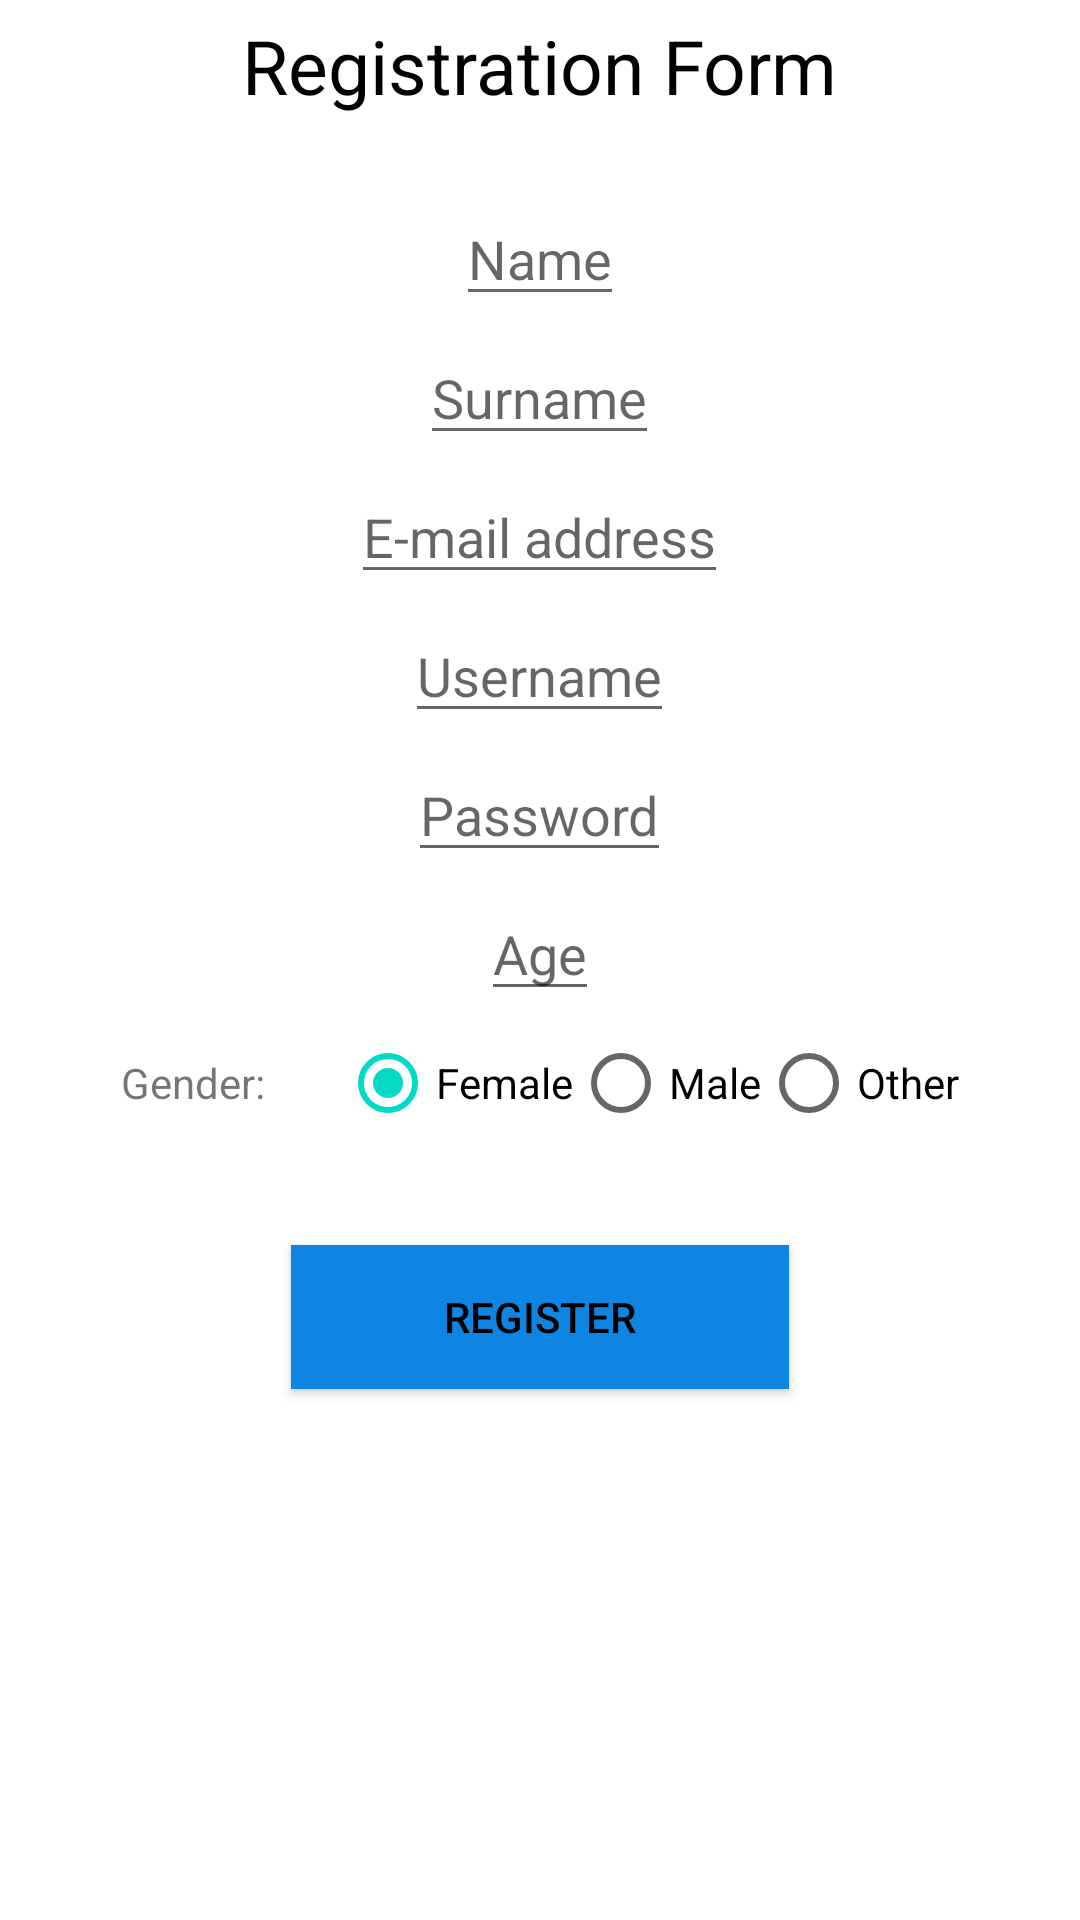

Layout XML and referenced resources for this Android screen:
<!-- AndroidManifest.xml: application theme Theme.ParkingMacedonia -->
<!-- res/layout/activity_register.xml -->
<?xml version="1.0" encoding="utf-8"?>
<RelativeLayout xmlns:android="http://schemas.android.com/apk/res/android"
    xmlns:app="http://schemas.android.com/apk/res-auto"
    xmlns:tools="http://schemas.android.com/tools"
    android:layout_width="match_parent"
    android:layout_height="match_parent"
    tools:context=".RegisterActivity">

    <TextView
        android:id="@+id/registerform"
        android:layout_width="223dp"
        android:layout_height="59dp"
        android:layout_alignParentTop="true"
        android:layout_centerVertical="true"
        android:layout_marginTop="5dp"
        android:text="Registration Form"
        android:layout_centerInParent="true"
        android:textAlignment="center"
        android:textColor="@android:color/black"
        android:textSize="25dp" />

    <EditText
        android:id="@+id/name"
        android:layout_width="wrap_content"
        android:layout_height="wrap_content"
        android:layout_below="@id/registerform"
        android:layout_centerInParent="true"
        android:hint="Name"
        />

    <EditText
        android:id="@+id/surname"
        android:layout_width="wrap_content"
        android:layout_height="wrap_content"
        android:layout_below="@id/name"
        android:layout_centerInParent="true"
        android:layout_marginTop="5dp"
        android:hint="Surname"
        />

    <EditText
        android:id="@+id/email"
        android:layout_width="wrap_content"
        android:layout_height="wrap_content"
        android:layout_below="@id/surname"
        android:layout_centerInParent="true"
        android:layout_marginTop="5dp"
        android:hint="E-mail address"
        />

    <EditText
        android:id="@+id/username"
        android:layout_width="wrap_content"
        android:layout_height="wrap_content"
        android:layout_below="@id/email"
        android:layout_centerInParent="true"
        android:layout_marginTop="5dp"
        android:hint="Username"
        />



    <EditText
        android:id="@+id/password"
        android:layout_width="wrap_content"
        android:layout_height="wrap_content"
        android:layout_below="@id/username"
        android:layout_centerInParent="true"
        android:layout_marginTop="5dp"
        android:hint="Password"
        />

    <EditText
        android:id="@+id/age"
        android:layout_width="wrap_content"
        android:layout_height="wrap_content"
        android:layout_below="@id/password"
        android:layout_centerInParent="true"
        android:layout_marginTop="5dp"
        android:hint="Age"
        />

    <LinearLayout
        android:layout_width="wrap_content"
        android:layout_height="wrap_content"
        android:layout_below="@id/age"
        android:id="@+id/genderText"
        android:layout_centerInParent="true"
        android:orientation="horizontal">


        <TextView
            android:layout_width="63dp"
            android:layout_height="match_parent"
            android:gravity="center_vertical"
            android:text="Gender:" />

        <RadioGroup
            android:id="@+id/gender"
            android:layout_width="wrap_content"
            android:layout_centerInParent="true"
            android:layout_height="wrap_content"
            android:orientation="horizontal"
            android:layout_marginLeft="10dp">

            <RadioButton
                android:id="@+id/female"
                android:layout_width="wrap_content"
                android:layout_height="wrap_content"
                android:text="Female"
                android:checked="true"/>

            <RadioButton
                android:id="@+id/male"
                android:layout_width="wrap_content"
                android:layout_height="wrap_content"
                android:text="Male"/>

            <RadioButton
                android:id="@+id/other"
                android:layout_width="wrap_content"
                android:layout_height="wrap_content"
                android:text="Other" />
        </RadioGroup>
    </LinearLayout>

    <Button
        android:id="@+id/registerbutton"
        android:layout_width="166dp"
        android:layout_height="wrap_content"
        android:layout_centerInParent="true"
        android:layout_below="@id/genderText"
        android:layout_centerVertical="true"
        android:layout_marginTop="30dp"
        android:background="#2196F3"
        android:text="Register"
        android:textColor="@android:color/black"
        app:backgroundTint="#0F85E3" />




</RelativeLayout>
<!-- resources referenced by this layout -->
<resources>
  <style name="Theme.ParkingMacedonia" parent="Theme.MaterialComponents.DayNight.DarkActionBar">
          
          <item name="colorPrimary">@color/purple_500</item>
          <item name="colorPrimaryVariant">@color/purple_700</item>
          <item name="colorOnPrimary">@color/white</item>
          
          <item name="colorSecondary">@color/teal_200</item>
          <item name="colorSecondaryVariant">@color/teal_700</item>
          <item name="colorOnSecondary">@color/black</item>
          
          <item name="android:statusBarColor" tools:targetApi="l">?attr/colorPrimaryVariant</item>
          
      </style>
  <!-- not gathered from this repository: default colours our renderer supplied (Android Studio template values) -->
  <color name="purple_500">#FF6200EE</color>
  <color name="purple_700">#FF3700B3</color>
  <color name="teal_200">#FF03DAC5</color>
  <color name="teal_700">#FF018786</color>
  <color name="black">#FF000000</color>
  <color name="white">#FFFFFFFF</color>
</resources>
